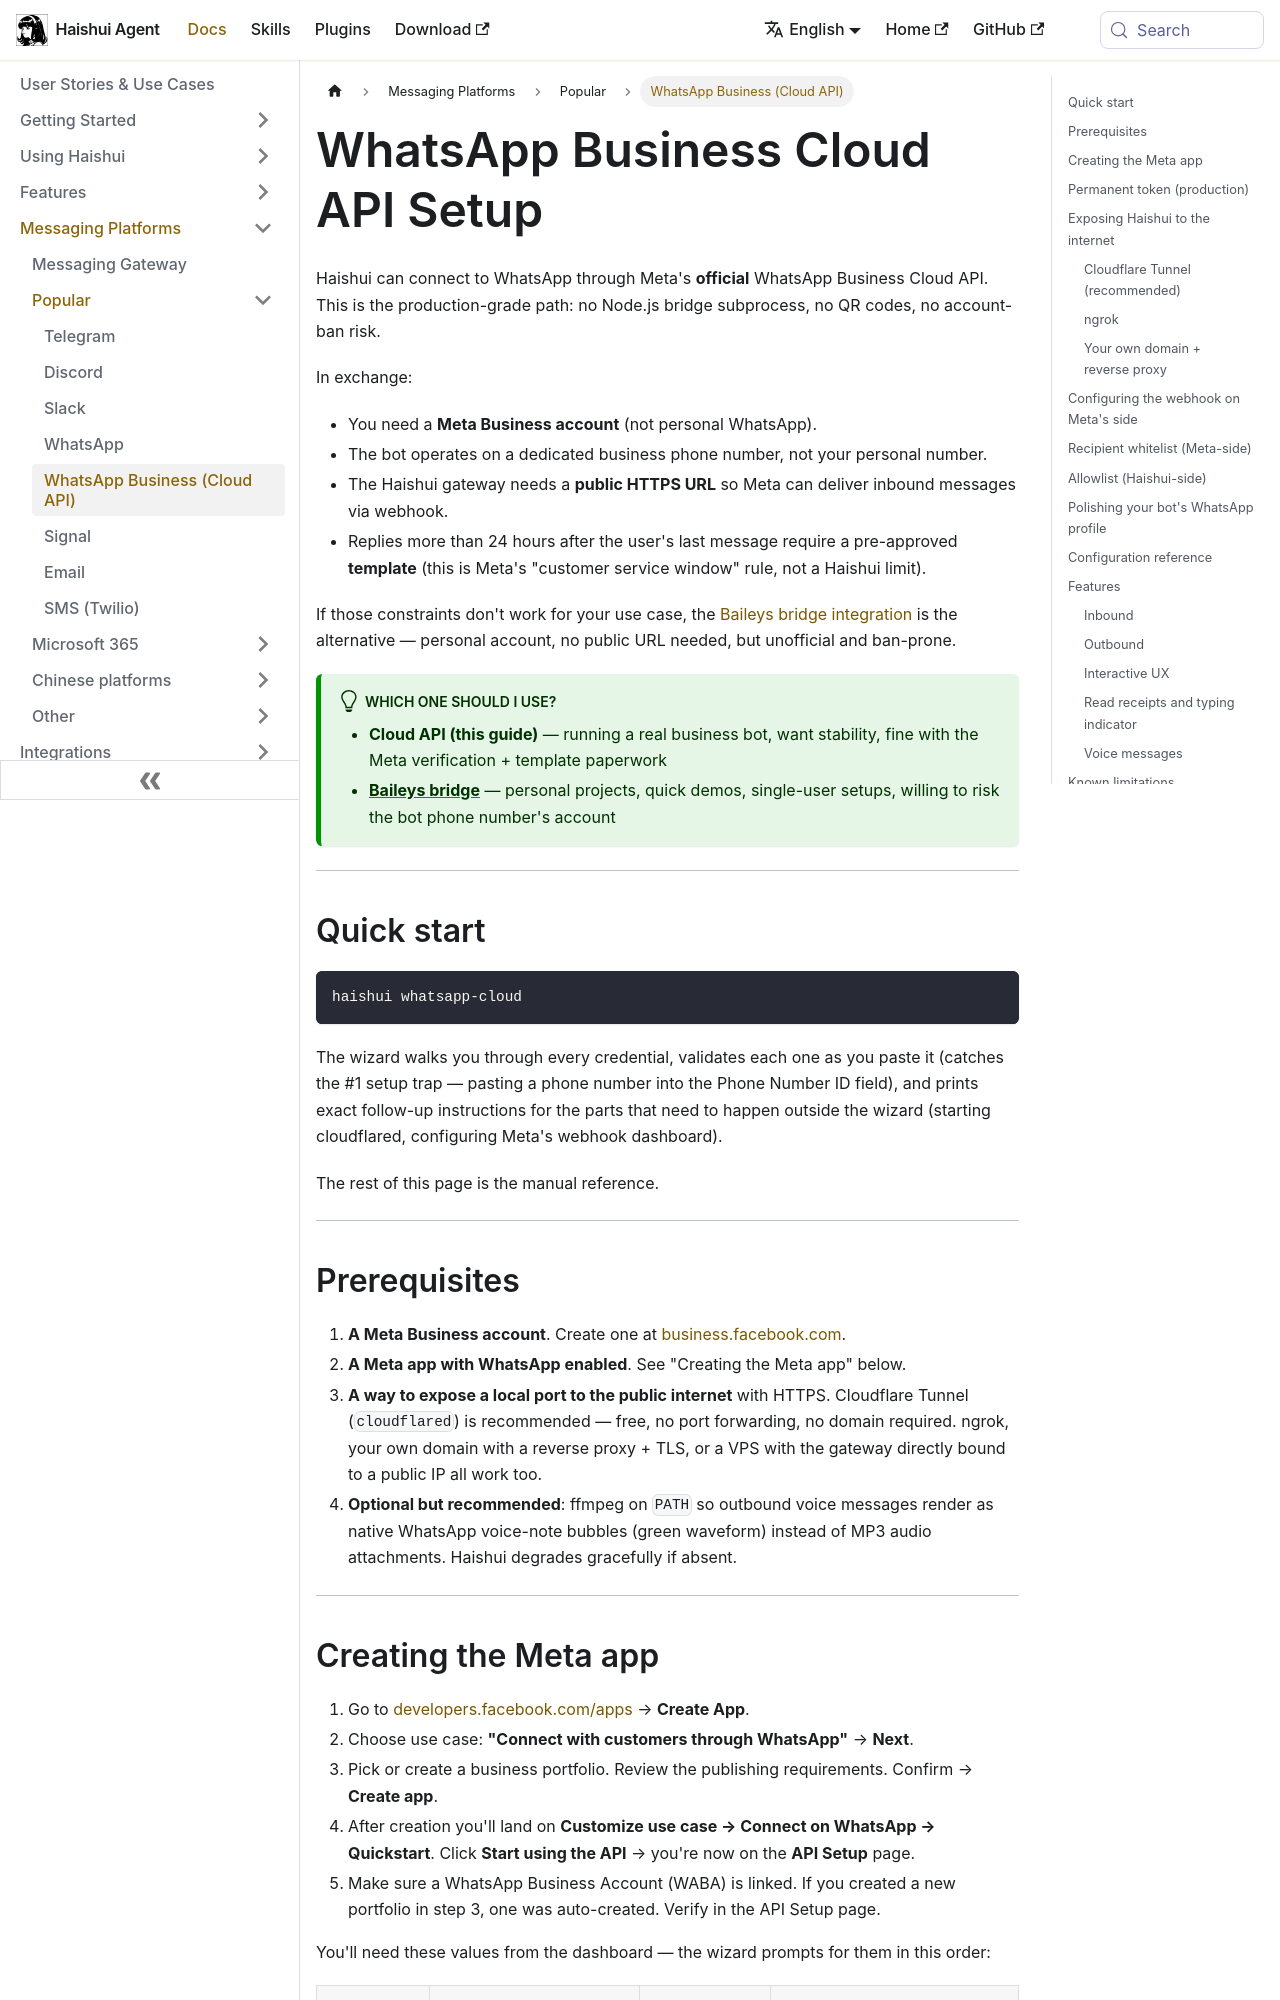

repository: aiqinghaiwork163/haishui-agent · page: docs/user-guide/messaging/whatsapp-cloud/index.html · generator: docusaurus

---
sidebar_position: 6
title: "WhatsApp Business (Cloud API)"
description: "Set up Haishui Agent as a WhatsApp bot via Meta's official Business Cloud API"
---

# WhatsApp Business Cloud API Setup

Haishui can connect to WhatsApp through Meta's **official** WhatsApp Business Cloud API. This is the production-grade path: no Node.js bridge subprocess, no QR codes, no account-ban risk.

In exchange:

- You need a **Meta Business account** (not personal WhatsApp).
- The bot operates on a dedicated business phone number, not your personal number.
- The Haishui gateway needs a **public HTTPS URL** so Meta can deliver inbound messages via webhook.
- Replies more than 24 hours after the user's last message require a pre-approved **template** (this is Meta's "customer service window" rule, not a Haishui limit).

If those constraints don't work for your use case, the [Baileys bridge integration](./whatsapp.md) is the alternative — personal account, no public URL needed, but unofficial and ban-prone.

:::tip Which one should I use?
- **Cloud API (this guide)** — running a real business bot, want stability, fine with the Meta verification + template paperwork
- **[Baileys bridge](./whatsapp.md)** — personal projects, quick demos, single-user setups, willing to risk the bot phone number's account
:::

---

## Quick start

```bash
haishui whatsapp-cloud
```

The wizard walks you through every credential, validates each one as you paste it (catches the #1 setup trap — pasting a phone number into the Phone Number ID field), and prints exact follow-up instructions for the parts that need to happen outside the wizard (starting cloudflared, configuring Meta's webhook dashboard).

The rest of this page is the manual reference.

---

## Prerequisites

1. **A Meta Business account**.  Create one at [business.facebook.com](https://business.facebook.com/).
2. **A Meta app with WhatsApp enabled**.  See "Creating the Meta app" below.
3. **A way to expose a local port to the public internet** with HTTPS.  Cloudflare Tunnel (`cloudflared`) is recommended — free, no port forwarding, no domain required.  ngrok, your own domain with a reverse proxy + TLS, or a VPS with the gateway directly bound to a public IP all work too.
4. **Optional but recommended**: ffmpeg on `PATH` so outbound voice messages render as native WhatsApp voice-note bubbles (green waveform) instead of MP3 audio attachments. Haishui degrades gracefully if absent.

---
